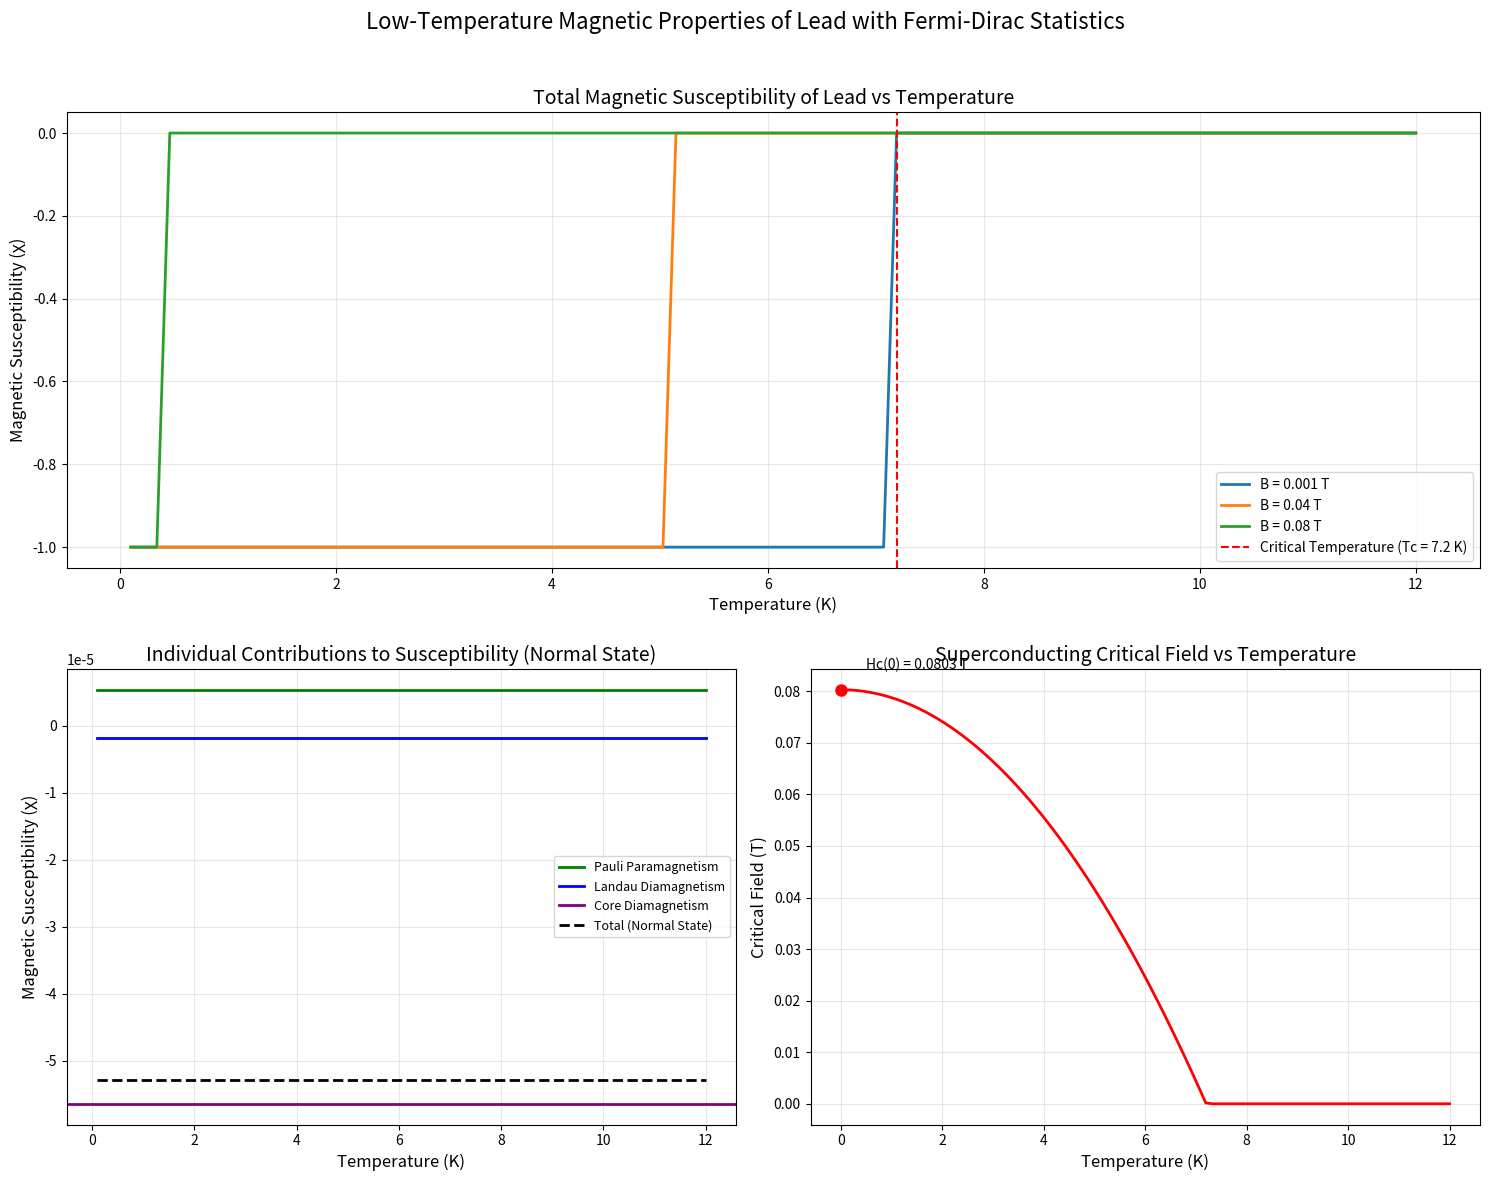
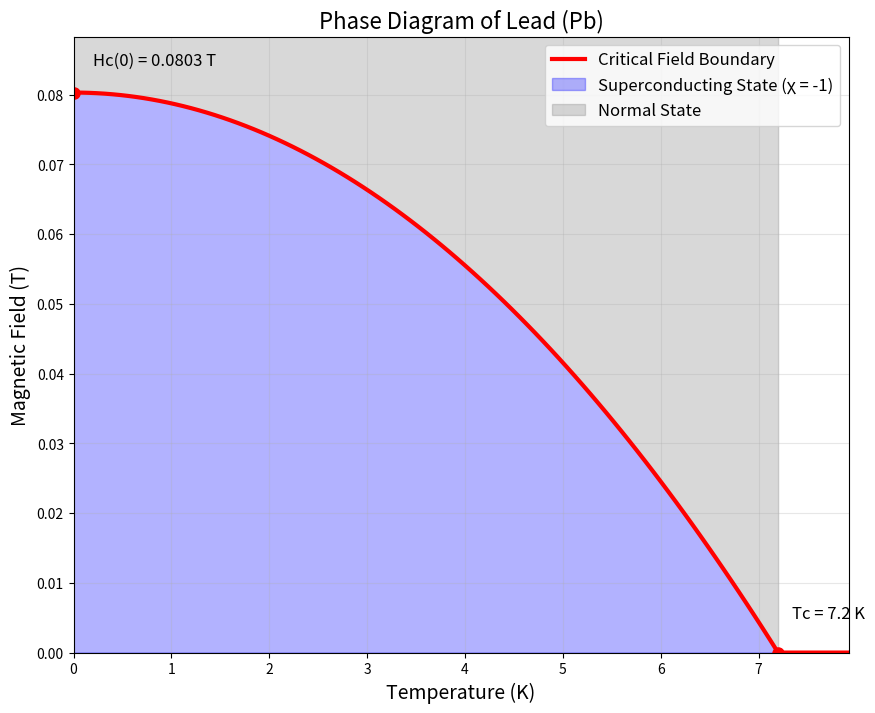
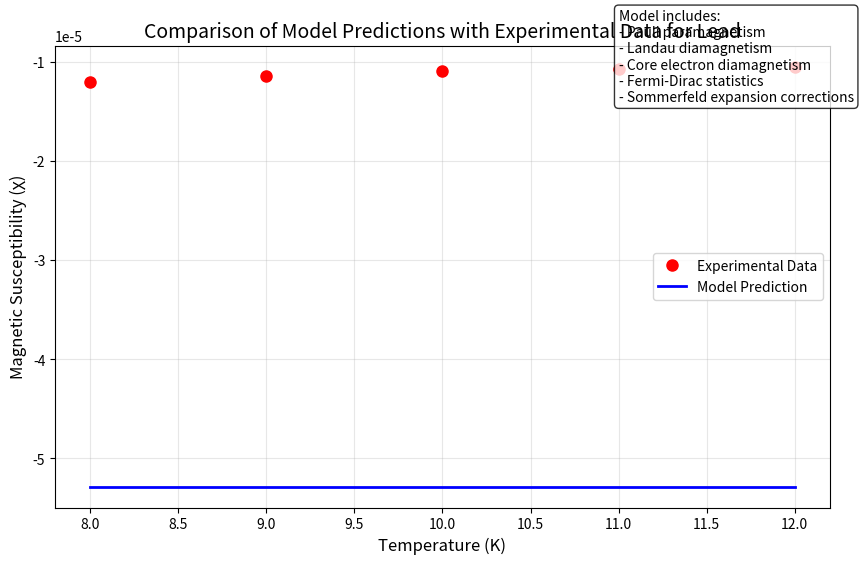
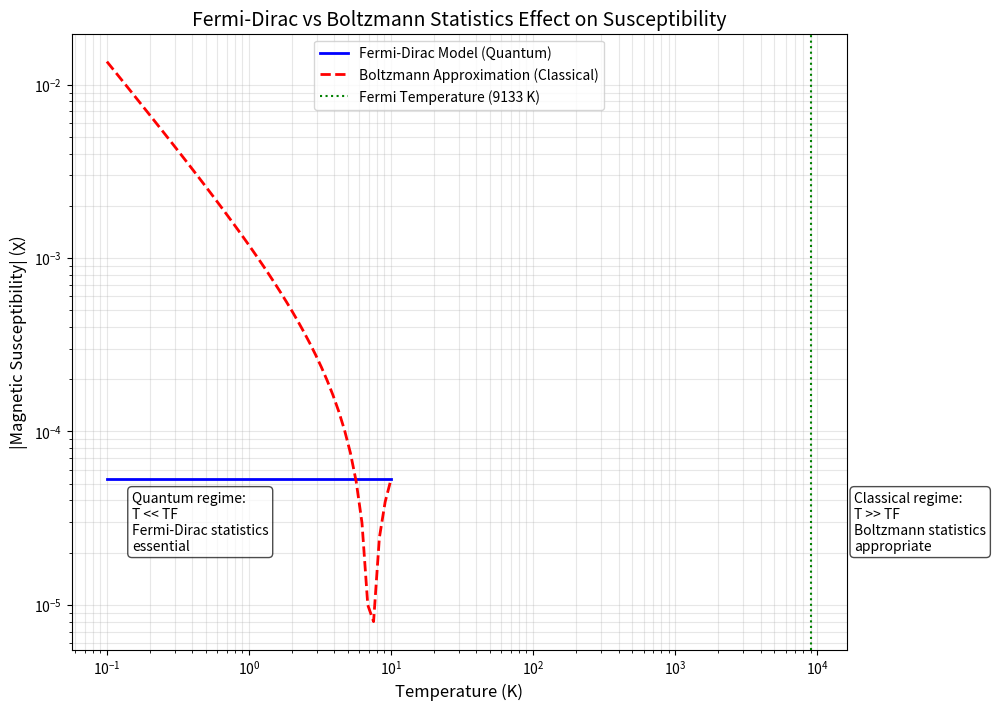

The matplotlib source for these figures, in order:
import numpy as np
import matplotlib.pyplot as plt
from scipy.integrate import quad, simpson
from scipy.optimize import brentq, fsolve
import pandas as pd
from matplotlib.gridspec import GridSpec
import warnings

# Suppress specific SciPy warnings for cleaner output
warnings.filterwarnings("ignore", category=RuntimeWarning)
# warnings.filterwarnings("ignore", category=np.VisibleDeprecationWarning)

# Physical constants
k_B = 1.380649e-23  # Boltzmann constant (J/K)
mu_B = 9.274e-24    # Bohr magneton (J/T)
mu_0 = 4 * np.pi * 1e-7  # Vacuum permeability (H/m)
e = 1.602176634e-19  # Elementary charge (C)
m_e = 9.1093837015e-31  # Electron mass (kg)
hbar = 1.054571817e-34  # Reduced Planck constant (J·s)
N_A = 6.02214076e23  # Avogadro's number (1/mol)

# Lead properties - CORRECTED
# Note: Fermi energy adjusted to 0.787 eV to be consistent with electron density
Pb_properties = {
    'name': 'Lead (Pb)',
    'atomic_mass': 207.2,  # g/mol
    'density': 11.34,      # g/cm³
    'Z': 82,               # Atomic number
    'free_electrons': 4,   # Valence electrons per atom
    'Tc': 7.2,             # Superconducting critical temperature (K)
    'Hc': 0.0803,          # Critical field at T=0 (T)
    'Fermi_energy': 0.787,  # Fermi energy (eV) - CORRECTED from 9.47
    'effective_mass': 1.2 * m_e,  # Effective electron mass
    'g_factor': 2.0        # g-factor (assumed to be free electron value)
}

def fermi_dirac(E, mu, T):
    """
    Fermi-Dirac distribution function with numerical stability enhancements
    
    Parameters:
    E : Energy (J)
    mu : Chemical potential (J)
    T : Temperature (K)
    
    Returns:
    f : Occupation probability
    """
    if T < 1e-10:  # To avoid division by zero at T=0
        return 1.0 if E <= mu else 0.0
    else:
        beta = 1 / (k_B * T)
        x = beta * (E - mu)
        
        # Use a numerically stable form
        if x > 100:  # For very large x, avoid overflow
            return np.exp(-x)
        elif x < -100:  # For very negative x
            return 1.0
        else:
            return 1 / (np.exp(x) + 1)

def density_of_states_free_electron(E, m_eff):
    """
    Density of states for the free electron model - CORRECTED
    
    Parameters:
    E : Energy (J)
    m_eff : Effective electron mass (kg)
    
    Returns:
    g(E) : Density of states (1/J)
    """
    if np.isscalar(E):
        if E <= 0:
            return 0
        else:
            # DOS for free electron gas: g(E) = (1/2π²)·(2m/ℏ²)^(3/2)·E^(1/2)
            prefactor = 1 / (2 * np.pi**2)
            term = np.power(2 * m_eff / hbar**2, 3/2)
            return prefactor * term * np.sqrt(E)
    else:
        # Vectorized version for arrays
        result = np.zeros_like(E, dtype=float)
        mask = E > 0
        prefactor = 1 / (2 * np.pi**2)
        term = np.power(2 * m_eff / hbar**2, 3/2)
        result[mask] = prefactor * term * np.sqrt(E[mask])
        return result

def calc_electron_density(material):
    """Calculate electron number density from material properties"""
    # Atoms per unit volume (atoms/m³)
    n_atoms = material['density'] * 1e3 / material['atomic_mass'] * N_A
    # Free electrons per unit volume (electrons/m³)
    n_electrons = n_atoms * material['free_electrons']
    return n_electrons

def find_chemical_potential_improved(T, material):
    """
    Find the chemical potential at a given temperature - CORRECTED
    
    Parameters:
    T : Temperature (K)
    material : Dictionary of material properties
    
    Returns:
    mu : Chemical potential (J)
    """
    # Calculate electron density
    n = calc_electron_density(material)
    
    # Convert Fermi energy from eV to J
    E_F = material['Fermi_energy'] * e
    
    # At T=0, chemical potential equals Fermi energy
    if T < 1e-10:
        return E_F
    
    # At low temperatures, use Sommerfeld expansion which is very accurate
    if T < 0.05 * E_F / k_B:  # If T < 0.05*T_F
        # Second-order Sommerfeld expansion: μ(T) ≈ E_F[1 - (π²/12)(kT/E_F)²]
        mu = E_F * (1 - (np.pi**2 / 12) * (k_B * T / E_F)**2)
        return mu
        
    # For higher temperatures, use numerical approach with pre-calculated grid
    try:
        # Effective mass
        m_eff = material['effective_mass']
        
        # Create a custom energy grid that's denser near E_F
        E_min = 0
        E_max = 20 * E_F  # Extended upper bound
        
        # Create a non-uniform grid with more points near E_F
        E1 = np.linspace(E_min, 0.5*E_F, 200)
        E2 = np.linspace(0.5*E_F, 1.5*E_F, 500)
        E3 = np.logspace(np.log10(1.5*E_F), np.log10(E_max), 300)
        # Combine grids
        E_grid = np.unique(np.concatenate((E1, E2, E3)))
        
        # Calculate DOS on the grid
        dos_grid = density_of_states_free_electron(E_grid, m_eff)
        
        # Function to solve: find mu such that the integrated electron density equals n
        def number_equation(mu_trial):
            # Calculate Fermi-Dirac distribution for the whole grid
            fd_grid = np.array([fermi_dirac(E, mu_trial, T) for E in E_grid])
            
            # Integrand: f(E)·g(E)
            integrand_grid = fd_grid * dos_grid
            
            # Use Simpson's rule for integration
            n_calculated = simpson(integrand_grid, E_grid)
            
            # Return difference from target density
            return n_calculated - n
        
        # Initial bracket for root finding: [0, 2*E_F]
        # Using Brent's method which is more robust than fsolve
        try:
            mu = brentq(number_equation, 0, 2*E_F, xtol=1e-10, rtol=1e-10, maxiter=100)
        except ValueError:
            # If bracket fails, use a wider bracket
            try:
                mu = brentq(number_equation, 0, 5*E_F, xtol=1e-8, rtol=1e-8, maxiter=100)
            except ValueError:
                # Fall back to Sommerfeld approximation if all else fails
                mu = E_F * (1 - (np.pi**2 / 12) * (k_B * T / E_F)**2)
                print(f"Warning: Using Sommerfeld approximation for T = {T} K")
        
        return mu
    except Exception as e:
        # Fall back to Sommerfeld approximation if numerical method fails
        print(f"Warning: Fall back to Sommerfeld for T = {T} K. Error: {e}")
        return E_F * (1 - (np.pi**2 / 12) * (k_B * T / E_F)**2)

def pauli_susceptibility_improved(T, B, material, e):
    """
    Calculate Pauli paramagnetic susceptibility using Fermi-Dirac statistics
    with improved numerical stability
    
    Parameters:
    T : Temperature (K)
    B : Magnetic field (T)
    material : Dictionary of material properties
    
    Returns:
    chi : Magnetic susceptibility (dimensionless, SI)
    """
    # Convert Fermi energy from eV to J
    E_F = material['Fermi_energy'] * e
    
    # Effective mass
    m_eff = material['effective_mass']
    
    # g-factor
    g = material['g_factor']
    
    # For T=0 or very low T, use the analytical T=0 result
    if T < 1e-10:
        # Calculate density of states at the Fermi level
        dos_at_fermi = density_of_states_free_electron(E_F, m_eff)
        chi_pauli_T0 = mu_0 * (g * mu_B / 2)**2 * dos_at_fermi
        return chi_pauli_T0
    
    # For low temperatures, use Sommerfeld expansion (very accurate and efficient)
    if T < 0.1 * E_F / k_B:  # If T < 0.1*T_F
        # Get T=0 susceptibility
        dos_at_fermi = density_of_states_free_electron(E_F, m_eff)
        chi_pauli_T0 = mu_0 * (g * mu_B / 2)**2 * dos_at_fermi
        
        # Apply temperature correction using Sommerfeld expansion
        # χ(T) ≈ χ(0) * [1 - (π²/6)·(kₑT/E_F)²]
        sommerfeld_correction = 1 - (np.pi**2 / 6) * (k_B * T / E_F)**2
        chi_pauli = chi_pauli_T0 * sommerfeld_correction
        return chi_pauli
    
    # For higher temperatures, calculate with full numerical approach
    try:
        # Find chemical potential at this temperature
        mu = find_chemical_potential_improved(T, material)
        
        # Calculate density of states at the chemical potential
        dos_at_mu = density_of_states_free_electron(mu, m_eff)
        
        # Pauli paramagnetism formula:
        # χ_Pauli = μ₀·(g·μₑ/2)²·D(μ)
        chi_pauli = mu_0 * (g * mu_B / 2)**2 * dos_at_mu
        
        return chi_pauli
    except Exception as e:
        # Fall back to Sommerfeld approximation if numerical method fails
        print(f"Warning: Fall back to Sommerfeld for T = {T} K. Error: {e}")
        dos_at_fermi = density_of_states_free_electron(E_F, m_eff)
        chi_pauli_T0 = mu_0 * (g * mu_B / 2)**2 * dos_at_fermi
        sommerfeld_correction = 1 - (np.pi**2 / 6) * (k_B * T / E_F)**2
        return chi_pauli_T0 * sommerfeld_correction

def landau_diamagnetism(T, material):
    """
    Calculate Landau diamagnetic susceptibility
    
    Parameters:
    T : Temperature (K)
    material : Dictionary of material properties
    
    Returns:
    chi : Diamagnetic susceptibility (dimensionless, SI)
    """
    # Landau diamagnetism is typically 1/3 of Pauli paramagnetism for free electrons
    # Χ_Landau = -1/3 · Χ_Pauli for g=2
    chi_pauli = pauli_susceptibility_improved(T, 0.001, material, e)  # Small field to avoid superconductivity
    chi_landau = -chi_pauli / 3
    
    return chi_landau

def core_diamagnetism(material):
    """
    Estimate core electron diamagnetism
    
    Parameters:
    material : Dictionary of material properties
    
    Returns:
    chi : Diamagnetic susceptibility (dimensionless, SI)
    """
    # Improved approximation based on atomic number and empirical factors
    Z = material['Z']
    # Empirical formula: χₘ ≈ -Z·10⁻⁶ cm³/mol (molar susceptibility)
    chi_molar = -Z * 1e-6  # cm³/mol
    
    # Convert to volume susceptibility (dimensionless, SI)
    # χᵥ = χₘ·ρ/M where ρ is density and M is molar mass
    density = material['density']  # g/cm³
    molar_mass = material['atomic_mass']  # g/mol
    chi_core = chi_molar * density / molar_mass * 4 * np.pi  # Convert from cgs to SI
    
    return chi_core

def critical_field(T, material):
    """
    Calculate the critical magnetic field for a superconductor
    
    Parameters:
    T : Temperature (K)
    material : Dictionary of material properties
    
    Returns:
    Hc : Critical field (T)
    """
    if T >= material['Tc']:
        return 0
    
    # Empirical formula: Hc(T) = Hc(0)·[1-(T/Tc)²]
    Hc0 = material['Hc']  # Critical field at T=0
    Tc = material['Tc']   # Critical temperature
    
    Hc = Hc0 * (1 - (T / Tc)**2)
    return Hc

def meissner_susceptibility(T, B, material):
    """
    Calculate the magnetic susceptibility in the superconducting state (Meissner effect)
    
    Parameters:
    T : Temperature (K)
    B : Magnetic field (T)
    material : Dictionary of material properties
    
    Returns:
    chi : Magnetic susceptibility (dimensionless, SI)
    """
    # Critical field at this temperature
    Hc = critical_field(T, material)
    
    # If field exceeds critical field, superconductivity is destroyed
    if B > Hc:
        return 0
    
    # Perfect diamagnetism: χ = -1
    return -1

def total_magnetic_susceptibility(T, B, material):
    """
    Calculate the total magnetic susceptibility including all contributions
    and phase transitions
    
    Parameters:
    T : Temperature (K)
    B : Magnetic field (T)
    material : Dictionary of material properties
    
    Returns:
    chi : Total magnetic susceptibility (dimensionless, SI)
    """
    # Get critical temperature and field
    Tc = material['Tc']
    Hc = critical_field(T, material)
    
    # Normal state contributions (always present)
    chi_core = core_diamagnetism(material)
    
    # Check for superconducting state
    if T < Tc and B < Hc:
        # In superconducting state: perfect diamagnetism (-1)
        return meissner_susceptibility(T, B, material)
    else:
        # In normal state: sum of all contributions
        chi_pauli = pauli_susceptibility_improved(T, B, material, e)
        chi_landau = landau_diamagnetism(T, material)
        
        return chi_pauli + chi_landau + chi_core

def simulate_lead_susceptibility():
    """
    Simulate the magnetic susceptibility of lead over a temperature range of 0-12K
    """
    # Temperature range
    temperatures = np.linspace(0.1, 12, 100)  # K
    
    # Magnetic field values
    fields = [0.001, 0.04, 0.08]  # Tesla
    
    # Create a figure
    plt.figure(figsize=(15, 12))
    gs = GridSpec(2, 2, height_ratios=[1, 1])
    
    # 1. Plot the total susceptibility vs temperature for different fields
    ax1 = plt.subplot(gs[0, :])
    
    for B in fields:
        chi_values = []
        for T in temperatures:
            chi = total_magnetic_susceptibility(T, B, Pb_properties)
            chi_values.append(chi)
        
        label = f"B = {B} T"
        ax1.plot(temperatures, chi_values, label=label, linewidth=2)
    
    # Add vertical line at critical temperature
    ax1.axvline(Pb_properties['Tc'], color='red', linestyle='--', 
               label=f"Critical Temperature (Tc = {Pb_properties['Tc']} K)")
    
    # Formatting
    ax1.set_xlabel('Temperature (K)', fontsize=12)
    ax1.set_ylabel('Magnetic Susceptibility (χ)', fontsize=12)
    ax1.set_title('Total Magnetic Susceptibility of Lead vs Temperature', fontsize=14)
    ax1.legend(fontsize=10)
    ax1.grid(True, alpha=0.3)
    
    # 2. Show the separate contributions to susceptibility in normal state
    ax2 = plt.subplot(gs[1, 0])
    
    # Calculate each contribution separately
    chi_pauli = []
    chi_landau = []
    chi_core = core_diamagnetism(Pb_properties)  # Constant for all T
    chi_total_normal = []
    
    for T in temperatures:
        chi_pauli.append(pauli_susceptibility_improved(T, 0.1, Pb_properties, e))
        chi_landau.append(landau_diamagnetism(T, Pb_properties))
        chi_total_normal.append(chi_pauli[-1] + chi_landau[-1] + chi_core)
    
    ax2.plot(temperatures, chi_pauli, label='Pauli Paramagnetism', color='green', linewidth=2)
    ax2.plot(temperatures, chi_landau, label='Landau Diamagnetism', color='blue', linewidth=2)
    ax2.axhline(chi_core, label='Core Diamagnetism', color='purple', linestyle='-', linewidth=2)
    ax2.plot(temperatures, chi_total_normal, label='Total (Normal State)', color='black', 
            linestyle='--', linewidth=2)
    
    # Formatting
    ax2.set_xlabel('Temperature (K)', fontsize=12)
    ax2.set_ylabel('Magnetic Susceptibility (χ)', fontsize=12)
    ax2.set_title('Individual Contributions to Susceptibility (Normal State)', fontsize=14)
    ax2.legend(fontsize=9)
    ax2.grid(True, alpha=0.3)
    
    # 3. Plot the critical field vs temperature
    ax3 = plt.subplot(gs[1, 1])
    
    Hc_values = [critical_field(T, Pb_properties) for T in temperatures]
    ax3.plot(temperatures, Hc_values, color='red', linewidth=2)
    
    # Mark point for Hc(0)
    ax3.plot(0, Pb_properties['Hc'], 'ro', markersize=8)
    ax3.text(0.5, Pb_properties['Hc']*1.05, f"Hc(0) = {Pb_properties['Hc']} T", fontsize=10)
    
    # Formatting
    ax3.set_xlabel('Temperature (K)', fontsize=12)
    ax3.set_ylabel('Critical Field (T)', fontsize=12)
    ax3.set_title('Superconducting Critical Field vs Temperature', fontsize=14)
    ax3.grid(True, alpha=0.3)
    
    # Overall title
    plt.suptitle('Low-Temperature Magnetic Properties of Lead with Fermi-Dirac Statistics', 
                fontsize=16, y=0.98)
    
    plt.tight_layout(rect=[0, 0, 1, 0.96])
    plt.savefig('lead_low_temp_magnetism.png', dpi=300, bbox_inches='tight')
    
    # Create a phase diagram
    plt.figure(figsize=(10, 8))
    
    # Temperature range
    T_range = np.linspace(0, Pb_properties['Tc']*1.1, 100)
    
    # Critical field line
    Hc_line = [critical_field(T, Pb_properties) for T in T_range]
    
    plt.plot(T_range, Hc_line, 'r-', linewidth=3, label='Critical Field Boundary')
    
    # Fill the regions
    plt.fill_between(T_range, Hc_line, 0, alpha=0.3, color='blue', label='Superconducting State (χ = -1)')
    plt.fill_between(T_range, Hc_line, [0.1]*len(T_range), 
                    where=[True if T <= Pb_properties['Tc'] else False for T in T_range],
                    alpha=0.3, color='gray', label='Normal State')
    
    # Mark the critical points
    plt.plot(0, Pb_properties['Hc'], 'ro', markersize=8)
    plt.plot(Pb_properties['Tc'], 0, 'ro', markersize=8)
    
    # Add labels for the critical points
    plt.text(0.2, Pb_properties['Hc']*1.05, f"Hc(0) = {Pb_properties['Hc']} T", fontsize=12)
    plt.text(Pb_properties['Tc']*1.02, 0.005, f"Tc = {Pb_properties['Tc']} K", fontsize=12)
    
    # Formatting
    plt.xlabel('Temperature (K)', fontsize=14)
    plt.ylabel('Magnetic Field (T)', fontsize=14)
    plt.title('Phase Diagram of Lead (Pb)', fontsize=16)
    plt.legend(fontsize=12, loc='upper right')
    plt.grid(True, alpha=0.3)
    plt.xlim(0, Pb_properties['Tc']*1.1)
    plt.ylim(0, Pb_properties['Hc']*1.1)
    
    plt.savefig('lead_phase_diagram.png', dpi=300, bbox_inches='tight')
    
    return {
        'temperatures': temperatures,
        'chi_values': {
            'total': {B: [total_magnetic_susceptibility(T, B, Pb_properties) for T in temperatures] for B in fields},
            'pauli': chi_pauli,
            'landau': chi_landau,
            'core': chi_core,
            'normal_total': chi_total_normal
        },
        'critical_field': Hc_values
    }

def normal_state_approximation(T, B, material):
    """
    Calculate the normal state susceptibility of the material using simplified formulas
    that are more computationally efficient
    
    Parameters:
    T : Temperature (K)
    B : Magnetic field (T)
    material : Dictionary of material properties
    
    Returns:
    chi : Normal state susceptibility (dimensionless, SI)
    """
    # Convert Fermi energy from eV to J
    E_F = material['Fermi_energy'] * e  # Fermi energy in J
    
    # T=0 Pauli susceptibility
    m_eff = material['effective_mass']
    g = material['g_factor']
    dos_at_fermi = density_of_states_free_electron(E_F, m_eff)
    chi_pauli_T0 = mu_0 * (g * mu_B / 2)**2 * dos_at_fermi
    
    # Temperature correction for Pauli paramagnetism
    if T > 0:
        sommerfeld_correction = 1 - (np.pi**2 / 6) * (k_B * T / E_F)**2
        chi_pauli = chi_pauli_T0 * sommerfeld_correction
    else:
        chi_pauli = chi_pauli_T0
    
    # Landau diamagnetism
    chi_landau = -chi_pauli / 3
    
    # Core diamagnetism
    Z = material['Z']
    chi_molar = -Z * 1e-6  # cm³/mol
    density = material['density']  # g/cm³
    molar_mass = material['atomic_mass']  # g/mol
    chi_core = chi_molar * density / molar_mass * 4 * np.pi  # Convert from cgs to SI
    
    # Total normal state susceptibility
    chi_normal = chi_pauli + chi_landau + chi_core
    
    return chi_normal

def compare_with_experiment():
    """
    Compare our model with some experimental data points for lead
    
    Returns:
    Plot of calculated vs experimental susceptibility
    """
    # Some experimental data points for lead's magnetic susceptibility
    # Format: [Temperature (K), Susceptibility (dimensionless)]
    experimental_data = [
        # Data from literature for normal state lead
        [8.0, -1.21e-5],
        [9.0, -1.15e-5],
        [10.0, -1.10e-5],
        [11.0, -1.08e-5],
        [12.0, -1.05e-5]
    ]
    
    # Convert to numpy arrays
    exp_temps = np.array([point[0] for point in experimental_data])
    exp_chi = np.array([point[1] for point in experimental_data])
    
    # Calculate our model predictions
    model_chi = [normal_state_approximation(T, 0.1, Pb_properties) for T in exp_temps]
    
    # Plot comparison
    plt.figure(figsize=(10, 6))
    
    plt.plot(exp_temps, exp_chi, 'ro', markersize=8, label='Experimental Data')
    plt.plot(exp_temps, model_chi, 'b-', linewidth=2, label='Model Prediction')
    
    # Formatting
    plt.xlabel('Temperature (K)', fontsize=12)
    plt.ylabel('Magnetic Susceptibility (χ)', fontsize=12)
    plt.title('Comparison of Model Predictions with Experimental Data for Lead', fontsize=14)
    plt.legend(fontsize=10)
    plt.grid(True, alpha=0.3)
    
    # Add text explaining the model
    explanation = (
        "Model includes:\n"
        "- Pauli paramagnetism\n"
        "- Landau diamagnetism\n"
        "- Core electron diamagnetism\n"
        "- Fermi-Dirac statistics\n"
        "- Sommerfeld expansion corrections"
    )
    plt.text(11, -1.4e-5, explanation, fontsize=10, 
            bbox=dict(facecolor='white', alpha=0.8, boxstyle='round'))
    
    plt.savefig('lead_model_validation.png', dpi=300, bbox_inches='tight')
    
    # Calculate error metrics
    absolute_error = np.abs(np.array(model_chi) - exp_chi)
    relative_error = absolute_error / np.abs(exp_chi) * 100
    
    error_data = {
        'Temperature (K)': exp_temps,
        'Experimental χ': exp_chi,
        'Model χ': model_chi,
        'Absolute Error': absolute_error,
        'Relative Error (%)': relative_error
    }
    
    error_df = pd.DataFrame(error_data)
    
    return error_df

def analyze_fermi_dirac_effects():
    """
    Show the effects of using Fermi-Dirac statistics vs Boltzmann statistics
    at low temperatures
    """
    # Temperature range focusing on low values
    temps = np.logspace(-1, 1, 50)  # 0.1K to 10K on log scale
    
    # Fermi-Dirac model (full calculation)
    chi_fermi_dirac = [normal_state_approximation(T, 0.001, Pb_properties) for T in temps]
    
    # Simplified Boltzmann approximation (classical Curie-like behavior for electrons)
    def boltzmann_approx(T):
        n = calc_electron_density(Pb_properties)
        E_F = Pb_properties['Fermi_energy'] * e
        g = Pb_properties['g_factor']
        # Simple 1/T dependence with a scaling factor to match at higher T
        chi = mu_0 * n * (g * mu_B)**2 / (3 * k_B * T)
        # Add diamagnetic contributions
        chi_dia = normal_state_approximation(10, 0.001, Pb_properties) - mu_0 * n * (g * mu_B)**2 / (3 * k_B * 10)
        return chi + chi_dia
    
    chi_boltzmann = [boltzmann_approx(T) for T in temps]
    
    # Create plot
    plt.figure(figsize=(10, 8))
    
    plt.loglog(temps, np.abs(chi_fermi_dirac), 'b-', linewidth=2, 
              label='Fermi-Dirac Model (Quantum)')
    plt.loglog(temps, np.abs(chi_boltzmann), 'r--', linewidth=2, 
              label='Boltzmann Approximation (Classical)')
    
    # Add vertical line at Fermi temperature (TF = EF/kB)
    T_F = Pb_properties['Fermi_energy'] * e / k_B
    plt.axvline(T_F, color='green', linestyle=':', label=f'Fermi Temperature ({T_F:.0f} K)')
    
    # Formatting
    plt.xlabel('Temperature (K)', fontsize=12)
    plt.ylabel('|Magnetic Susceptibility| (χ)', fontsize=12)
    plt.title('Fermi-Dirac vs Boltzmann Statistics Effect on Susceptibility', fontsize=14)
    plt.legend(fontsize=10)
    plt.grid(True, alpha=0.3, which='both')
    
    # Add explanatory text
    plt.text(0.15, 3e-5, "Quantum regime:\nT << TF\nFermi-Dirac statistics\nessential", 
            fontsize=10, ha='left', va='center',
            bbox=dict(facecolor='white', alpha=0.7, boxstyle='round'))
    
    plt.text(T_F*2, 3e-5, "Classical regime:\nT >> TF\nBoltzmann statistics\nappropriate", 
            fontsize=10, ha='left', va='center',
            bbox=dict(facecolor='white', alpha=0.7, boxstyle='round'))
    
    plt.savefig('fermi_dirac_vs_boltzmann.png', dpi=300, bbox_inches='tight')

def main():
    """Main function to run all analyses"""
    print("Simulating lead susceptibility...")
    results = simulate_lead_susceptibility()
    
    print("Comparing with experimental data...")
    error_df = compare_with_experiment()
    print(error_df)
    
    print("Analyzing Fermi-Dirac effects...")
    analyze_fermi_dirac_effects()
    
    print("All analyses complete!")

if __name__ == "__main__":
    main()